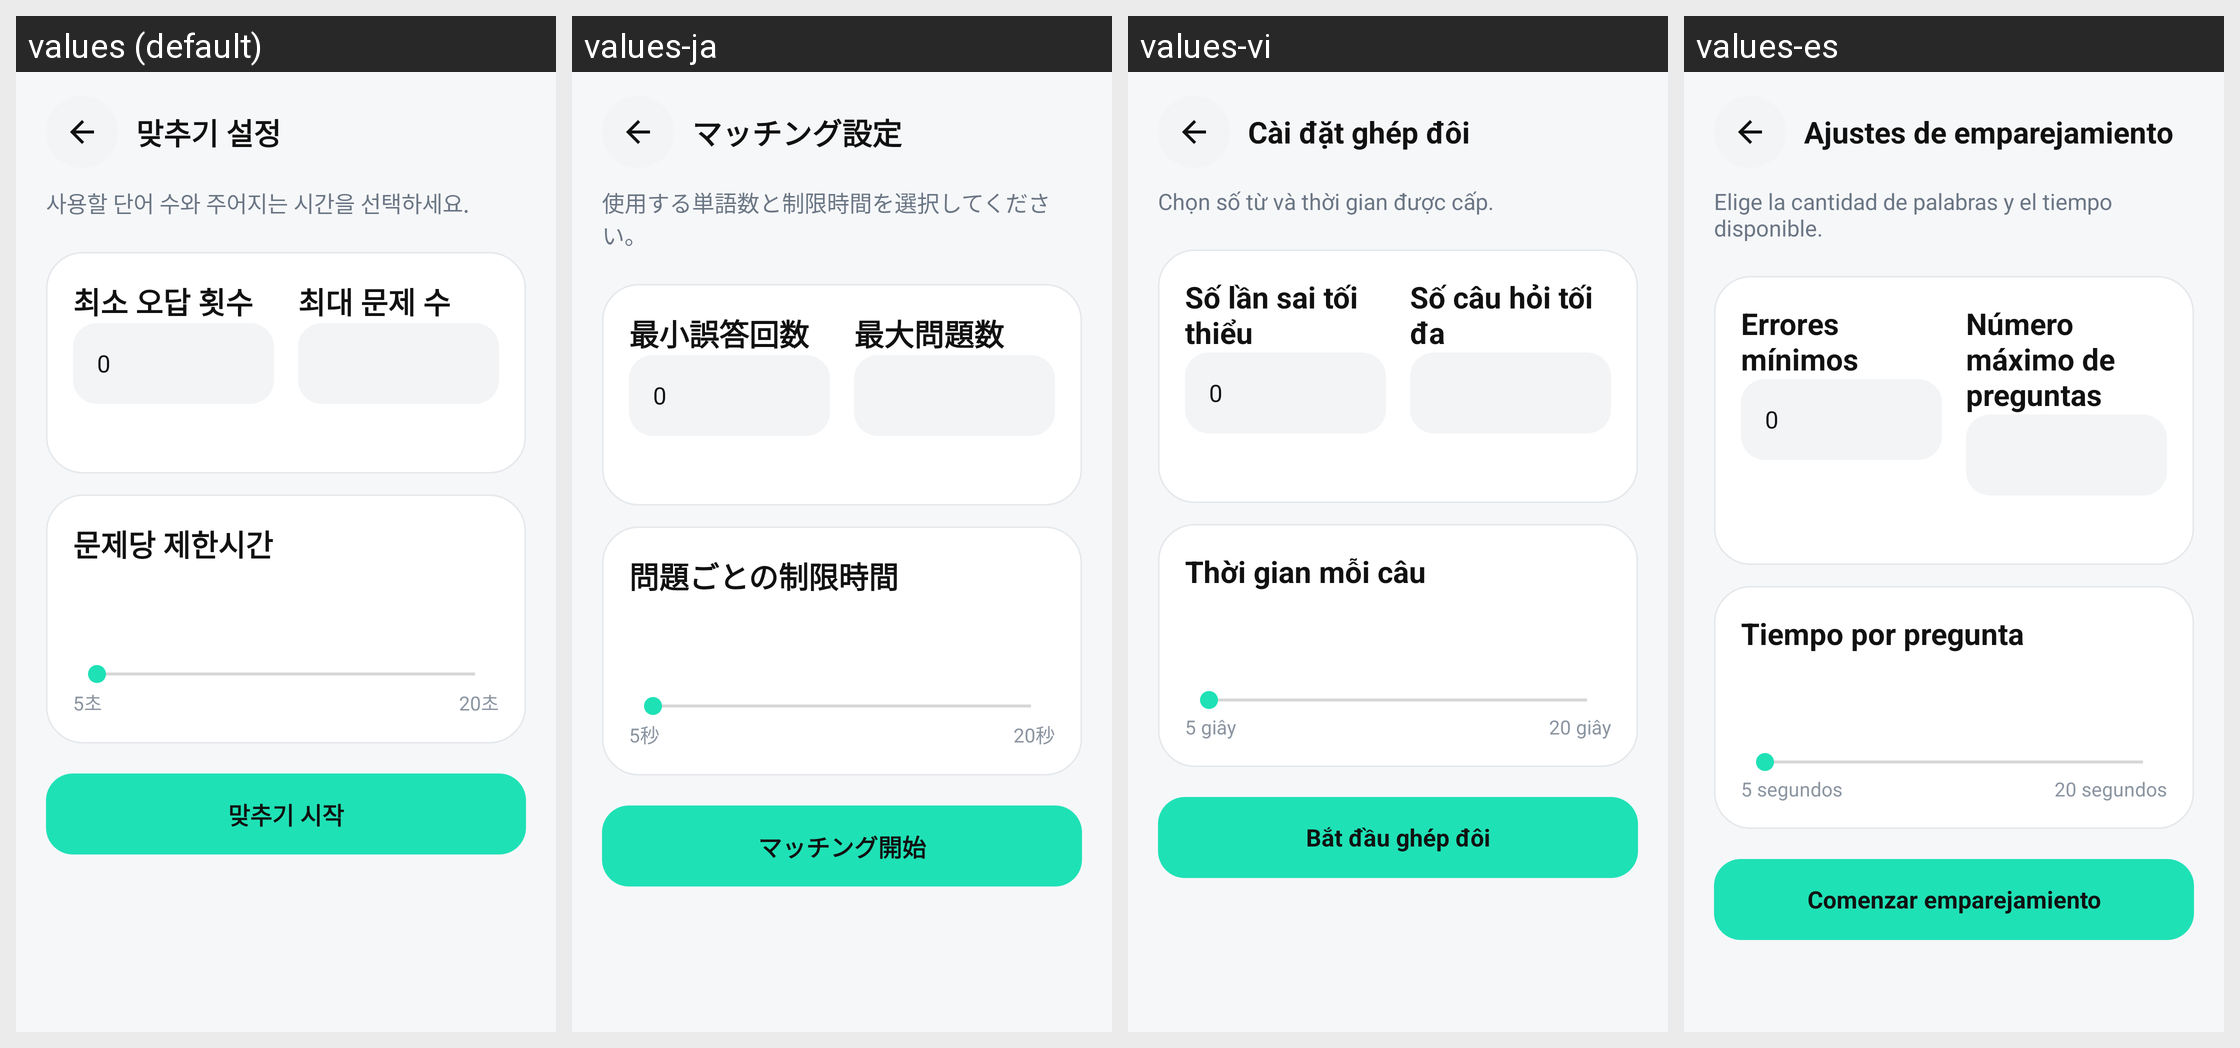

The same Android screen rendered under several of its app's locales, left to right. List the strings drawn on it with the default value and each locale's translation.
Android screen res/layout/activity_matching_setup.xml rendered under 4 locales, left to right: values (default), values-ja, values-vi, values-es. Device: Nexus 5 (rendered at 1080×1920; each locale shown at half size, 540×960, under a caption strip naming it); theme AppTheme.
Other locales in the repository, not shown: values-en, values-fr, values-zh.
Strings drawn on this screen, with the default value and each locale's value (text and hints the layout hard-codes, and strings that could not be matched under every locale, appear in the picture but are not listed):

ui_3ed2dca49b95
  values: 맞추기 설정
  values-ja: マッチング設定
  values-vi: Cài đặt ghép đôi
  values-es: Ajustes de emparejamiento

ui_a1cdbbfb9690
  values: 사용할 단어 수와 주어지는 시간을 선택하세요.
  values-ja: 使用する単語数と制限時間を選択してください。
  values-vi: Chọn số từ và thời gian được cấp.
  values-es: Elige la cantidad de palabras y el tiempo disponible.

ui_1eb1e01b64eb
  values: 최소 오답 횟수
  values-ja: 最小誤答回数
  values-vi: Số lần sai tối thiểu
  values-es: Errores mínimos

ui_db5a5beec66d
  values: 최대 문제 수
  values-ja: 最大問題数
  values-vi: Số câu hỏi tối đa
  values-es: Número máximo de preguntas

ui_05f6e6c6fd63
  values: 문제당 제한시간
  values-ja: 問題ごとの制限時間
  values-vi: Thời gian mỗi câu
  values-es: Tiempo por pregunta

ui_afb66ad05415
  values: 5초
  values-ja: 5秒
  values-vi: 5 giây
  values-es: 5 segundos

ui_8f77b659bdb5
  values: 20초
  values-ja: 20秒
  values-vi: 20 giây
  values-es: 20 segundos

ui_a8cf1d1b3328
  values: 맞추기 시작
  values-ja: マッチング開始
  values-vi: Bắt đầu ghép đôi
  values-es: Comenzar emparejamiento
